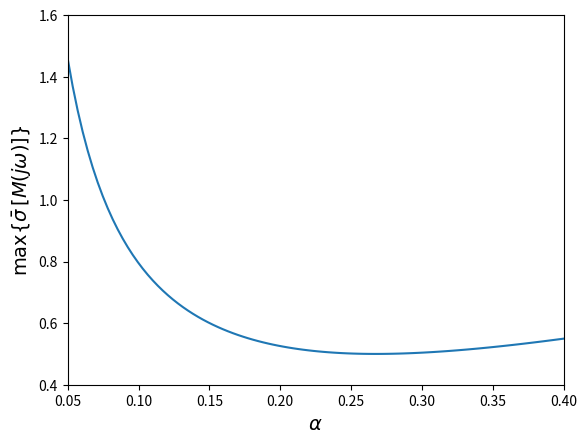

Generate this figure with matplotlib:
#!/usr/bin/env python3
# -*- coding: utf-8 -*-
"""
Created on Tue Nov  2 08:31:59 2021

[redacted]
"""

import numpy as np
import matplotlib.pyplot as plt

N_alpha   = 100
alpha_all = np.linspace(0.05,0.4,N_alpha)
max_mu    = np.zeros(N_alpha)

for gdx, alpha in enumerate(alpha_all):

    A = np.array([[-2]])
    B = np.array([[0.1,0.5,0.1/alpha]])
    C = np.array([[1],[1],[0]])
    D = np.array([[0,0,0],[0,0,0],[0,alpha,0]])
    
    N_omega = 300
    omega = np.logspace(-2,3,N_omega)
    mu_ub = np.zeros(N_omega)
    
    for idx in range(N_omega):
        jw = complex(0,omega[idx])
        Mjw = C@np.linalg.inv(jw-A)@B+D
        U,S,V=np.linalg.svd(Mjw)
    
        mu_ub[idx] = S.max()
    
    max_mu[gdx] = mu_ub.max()

fig1, ax = plt.subplots(nrows=1,ncols=1)
ax.plot(alpha_all,max_mu)
ax.axis([alpha_all[0],alpha_all[-1],0.4,1.6])
ax.set_ylabel(r'$\max \{\bar{\sigma}\, [M(j\omega)]\}$',fontsize=14)
ax.set_xlabel(r'$\alpha$',fontsize=14)
#fig1.savefig('max_mu_ub_alpha.pdf')
